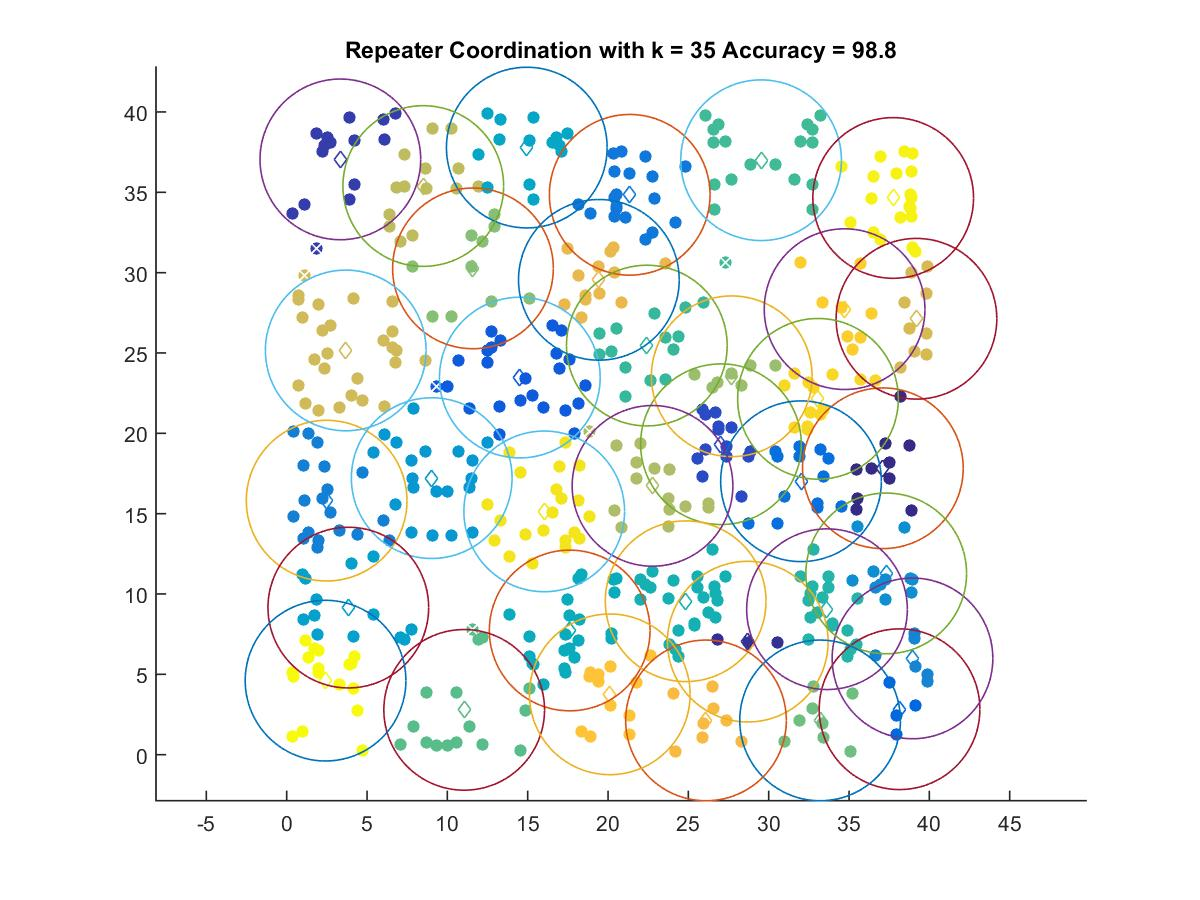

Values plotted in this chart, from the file beside it:
37.107, 17.825
28.7, 7.034
3.341, 37.05
27.03, 19.32
14.51, 23.47
38.14, 2.829
32.01, 17.02
21.35, 34.85
2.487, 15.81
38.95, 5.991
37.32, 11.28
9.027, 17.21
3.836, 9.154
14.95, 37.78
17.61, 7.729
24.83, 9.549
33.63, 9.054
22.42, 25.46
29.53, 37
11.05, 2.788
33.2, 2.131
11.6, 30.27
27.7, 23.55
22.77, 16.73
8.503, 35.39
3.676, 25.16
39.2, 27.13
19.43, 29.55
26.1, 2.131
20.11, 3.755
34.72, 27.73
33.07, 22.15
16.03, 15.14
37.75, 34.65
2.419, 4.607
